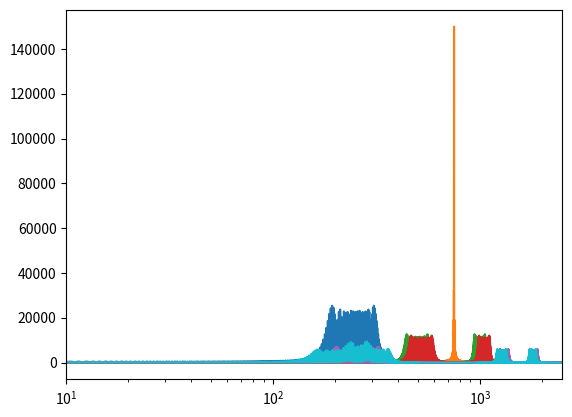
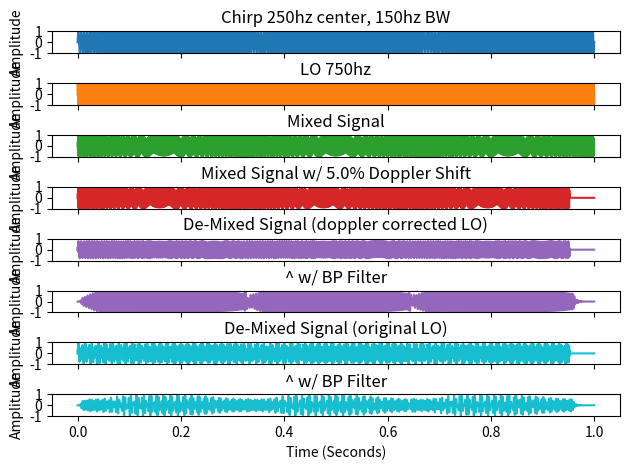

Source code (Python) for these figures, in order:
import numpy as np
import matplotlib.pyplot as plt
from scipy.signal import freqz, butter, sosfilt

def butter_bandpass(lowcut, highcut, fs, order=5):
    nyq = 0.5 * fs
    low = lowcut / nyq
    high = highcut / nyq
    sos = butter(order, [low, high], btype='band', output='sos')
    return sos

def butter_bandpass_filter(data, lowcut, highcut, fs, order=5):
    sos = butter_bandpass(lowcut, highcut, fs, order=order)
    y = sosfilt(sos, data)
    return y

# total simulation time
t_max = 1

# chirp signal characteristics
bw = 150
f_center = 250
f_min = f_center - 0.5 * bw
f_max = f_center + 0.5 * bw
f_rate = bw * 3

# lo characteristics
lo_f = 750  # hz

# phase shift of de-mixing lo
phase = 0.15  # 0-1, 0 = 0 deg, 1 = 360 deg

# number of timesteps
size = 300000

# doppler shift
doppler = 0.05  # >=0, 0 = 0%, 1 = 100%

# end-filter params
lowcut_shifted = f_min*(1+doppler)
highcut_shifted = f_max*(1+doppler)
lowcut_uncorrected = f_min
highcut_uncorrected = f_max

x = np.linspace(0.0, t_max, size)
shifted_x = np.zeros(size)
shifted_lo = np.zeros(size)

signal = np.zeros(size)
encode_lo = np.zeros(size)
output = np.zeros(size)

decode_lo = np.zeros(size)
demixed = np.zeros(size)
demixed_uncorrected = np.zeros(size)

delta_t = t_max / size
fs = 1/delta_t

f_scan = 0
angle = 0

for index, t in np.ndenumerate(x):

    f = f_min + f_scan % (f_max - f_min)

    signal[index] = np.sin(angle)
    encode_lo[index] = np.sin(t*2*np.pi*lo_f)
    output[index] = signal[index] * encode_lo[index]

    shifted_x[index] = t * (1+doppler)

    angle = angle + delta_t*2*np.pi*f
    f_scan = (f_scan + delta_t*f_rate)

shifted_output = np.interp(shifted_x, x, output)
phase_offset = phase * 2 * np.pi

for index, t in np.ndenumerate(x):
    
    decode_lo[index] = np.sin(t*2*np.pi*lo_f*(1+doppler) + phase_offset)
    demixed[index] = shifted_output[index] * decode_lo[index]
    demixed_uncorrected[index] = shifted_output[index] * encode_lo[index]

demixed_filtered = butter_bandpass_filter(demixed, lowcut_shifted, highcut_shifted, fs, order=6)
demixed_filtered = demixed_filtered/max(abs(demixed_filtered))
demixed_uncorrected_filtered = butter_bandpass_filter(demixed_uncorrected, lowcut_uncorrected, highcut_shifted, fs, order=6)
demixed_uncorrected_filtered = demixed_uncorrected_filtered/max(abs(demixed_uncorrected_filtered))

# fft setup and plotting
fft_size = size*10
Y_signal = np.abs(np.fft.rfft(signal, n=fft_size))
Y_encode_lo = np.abs(np.fft.rfft(encode_lo, n=fft_size))
Y_output = np.abs(np.fft.rfft(output, n=fft_size))
Y_shifted_output = np.abs(np.fft.rfft(shifted_output, n=fft_size))
Y_demixed = np.abs(np.fft.rfft(demixed, n=fft_size))
Y_demixed_uncorrected = np.abs(np.fft.rfft(demixed_uncorrected, n=fft_size))
f = np.fft.rfftfreq(fft_size, delta_t)

plt.plot(f, Y_signal)
plt.xscale('log')
plt.plot(f, Y_encode_lo, 'tab:orange')
plt.xscale('log')
plt.plot(f, Y_output, 'tab:green')
plt.xscale('log')
plt.plot(f, Y_shifted_output, 'tab:red')
plt.xscale('log')
plt.plot(f, Y_demixed, 'tab:purple')
plt.xscale('log')
plt.plot(f, Y_demixed_uncorrected, 'tab:cyan')
plt.xscale('log')
plt.xlim(10, 2500)

# time domain plotting
fig, axs = plt.subplots(8, 1)
axs[0].plot(x, signal)
axs[0].set_title('Chirp ' + str(f_center) + 'hz center, ' + str(bw) + 'hz BW')
axs[1].plot(x, encode_lo, 'tab:orange')
axs[1].set_title('LO ' + str(lo_f) + 'hz')
axs[2].plot(x, output, 'tab:green')
axs[2].set_title('Mixed Signal')
axs[3].plot(x, shifted_output, 'tab:red')
axs[3].set_title('Mixed Signal w/ ' + str(doppler*100) + '% Doppler Shift')
axs[4].plot(x, demixed, 'tab:purple')
axs[4].set_title('De-Mixed Signal (doppler corrected LO)')
axs[5].plot(x, demixed_filtered, 'tab:purple')
axs[5].set_title('^ w/ BP Filter')
axs[6].plot(x, demixed_uncorrected, 'tab:cyan')
axs[6].set_title('De-Mixed Signal (original LO)')
axs[7].plot(x, demixed_uncorrected_filtered, 'tab:cyan')
axs[7].set_title('^ w/ BP Filter')

for ax in axs.flat:
    ax.set(xlabel='Time (Seconds)', ylabel='Amplitude')
    ax.label_outer() # Hide x labels and tick labels for top plots and y ticks for right plots.
    ax.set_ylim(-1, 1)

plt.ylim(-1, 1)
plt.tight_layout(w_pad=0.25, h_pad=0)
plt.show()
